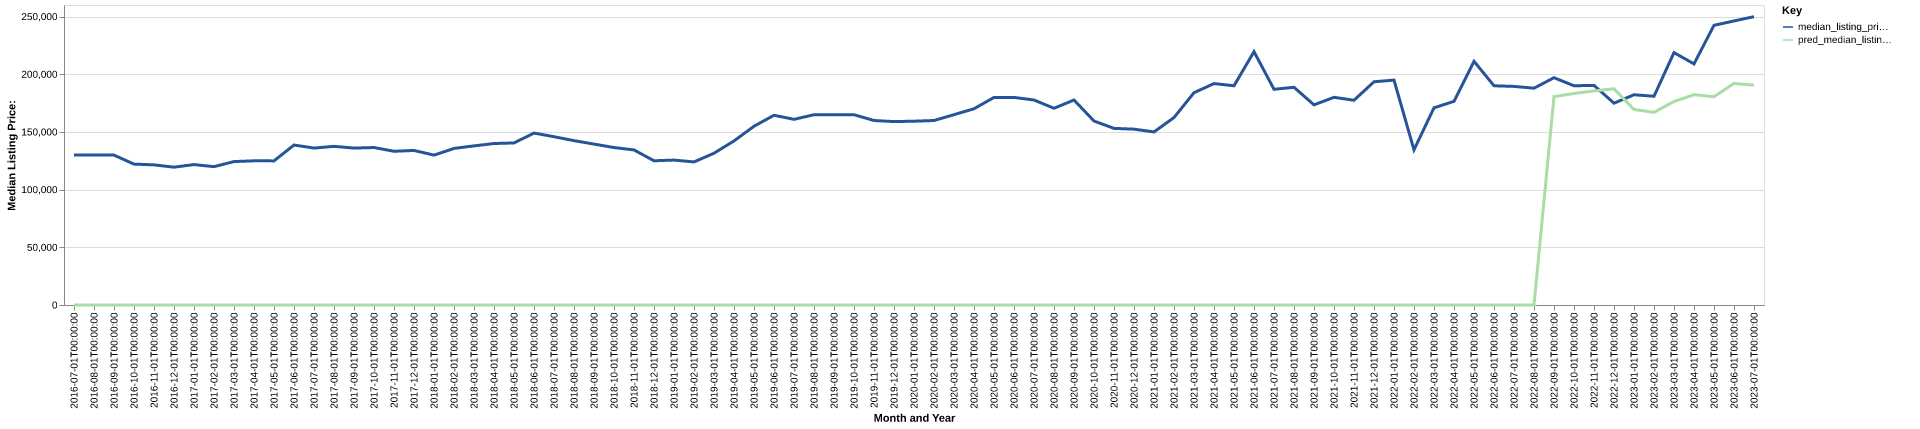

The table this chart was drawn from, first rows:
date, time_idx, median_listing_price, thirty_year_interest_rate_five, month, county_name, active_listing_count, median_days_on_market, pred_median_listing_price, month_year
2016-07-01, 0, 129900, 3.72, 7, Kankakee, IL, 546.0, 77.0, 0, Jul-2016
2016-08-01, 1, 129900, 3.73, 8, Kankakee, IL, 550.0, 74.0, 0, Aug-2016
2016-09-01, 2, 129900, 3.66, 9, Kankakee, IL, 542.0, 81.0, 0, Sep-2016
2016-10-01, 3, 122100, 3.64, 10, Kankakee, IL, 530.0, 80.0, 0, Oct-2016
2016-11-01, 4, 121450, 3.66, 11, Kankakee, IL, 495.0, 90.0, 0, Nov-2016
2016-12-01, 5, 119450, 3.48, 12, Kankakee, IL, 476.0, 94.0, 0, Dec-2016
2017-01-01, 6, 121700, 3.45, 1, Kankakee, IL, 447.0, 106.0, 0, Jan-2017
2017-02-01, 7, 119900, 3.5, 2, Kankakee, IL, 451.0, 106.0, 0, Feb-2017
2017-03-01, 8, 124300, 3.52, 3, Kankakee, IL, 458.0, 95.0, 0, Mar-2017
2017-04-01, 9, 124950, 4.03, 4, Kankakee, IL, 438.0, 68.0, 0, Apr-2017
2017-05-01, 10, 124900, 4.32, 5, Kankakee, IL, 423.0, 66.0, 0, May-2017
2017-06-01, 11, 138650, 4.2, 6, Kankakee, IL, 438.0, 66.0, 0, Jun-2017
2017-07-01, 12, 136000, 4.19, 7, Kankakee, IL, 452.0, 62.0, 0, Jul-2017
2017-08-01, 13, 137500, 4.3, 8, Kankakee, IL, 457.0, 66.0, 0, Aug-2017
2017-09-01, 14, 136000, 4.1, 9, Kankakee, IL, 438.0, 68.0, 0, Sep-2017
2017-10-01, 15, 136472, 4.05, 10, Kankakee, IL, 429.0, 72.0, 0, Oct-2017
2017-11-01, 16, 133222, 3.94, 11, Kankakee, IL, 404.0, 74.0, 0, Nov-2017
2017-12-01, 17, 133950, 4.03, 12, Kankakee, IL, 387.0, 82.0, 0, Dec-2017
2018-01-01, 18, 129922, 3.93, 1, Kankakee, IL, 365.0, 86.0, 0, Jan-2018
2018-02-01, 19, 135700, 3.83, 2, Kankakee, IL, 356.0, 85.0, 0, Feb-2018
2018-03-01, 20, 137900, 3.94, 3, Kankakee, IL, 352.0, 72.0, 0, Mar-2018
2018-04-01, 21, 139950, 3.95, 4, Kankakee, IL, 337.0, 66.0, 0, Apr-2018
2018-05-01, 22, 140450, 3.99, 5, Kankakee, IL, 354.0, 63.0, 0, May-2018
2018-06-01, 23, 149000, 4.15, 6, Kankakee, IL, 381.0, 60.0, 0, Jun-2018
2018-07-01, 24, 145850, 4.4, 7, Kankakee, IL, 388.0, 58.0, 0, Jul-2018
2018-08-01, 25, 142450, 4.46, 8, Kankakee, IL, 409.0, 58.0, 0, Aug-2018
2018-09-01, 26, 139450, 4.58, 9, Kankakee, IL, 406.0, 60.0, 0, Sep-2018
2018-10-01, 27, 136475, 4.66, 10, Kankakee, IL, 437.0, 67.0, 0, Oct-2018
2018-11-01, 28, 134400, 4.62, 11, Kankakee, IL, 438.0, 73.0, 0, Nov-2018
2018-12-01, 29, 125000, 4.54, 12, Kankakee, IL, 418.0, 84.0, 0, Dec-2018
2019-01-01, 30, 125600, 4.6, 1, Kankakee, IL, 382.0, 103.0, 0, Jan-2019
2019-02-01, 31, 124000, 4.72, 2, Kankakee, IL, 351.0, 112.0, 0, Feb-2019
2019-03-01, 32, 131529, 4.9, 3, Kankakee, IL, 343.0, 90.0, 0, Mar-2019
2019-04-01, 33, 142200, 4.94, 4, Kankakee, IL, 326.0, 58.0, 0, Apr-2019
2019-05-01, 34, 154900, 4.75, 5, Kankakee, IL, 316.0, 58.0, 0, May-2019
2019-06-01, 35, 164450, 4.51, 6, Kankakee, IL, 337.0, 53.0, 0, Jun-2019
2019-07-01, 36, 160900, 4.41, 7, Kankakee, IL, 373.0, 54.0, 0, Jul-2019
2019-08-01, 37, 164900, 4.41, 8, Kankakee, IL, 383.0, 60.0, 0, Aug-2019
2019-09-01, 38, 164900, 4.2, 9, Kankakee, IL, 385.0, 66.0, 0, Sep-2019
2019-10-01, 39, 164900, 4.14, 10, Kankakee, IL, 384.0, 71.0, 0, Oct-2019
2019-11-01, 40, 159900, 3.84, 11, Kankakee, IL, 371.0, 82.0, 0, Nov-2019
2019-12-01, 41, 158950, 3.81, 12, Kankakee, IL, 347.0, 89.0, 0, Dec-2019
2020-01-01, 42, 159300, 3.75, 1, Kankakee, IL, 314.0, 95.0, 0, Jan-2020
2020-02-01, 43, 159900, 3.73, 2, Kankakee, IL, 299.0, 98.0, 0, Feb-2020
2020-03-01, 44, 164950, 3.78, 3, Kankakee, IL, 298.0, 77.0, 0, Mar-2020
2020-04-01, 45, 170075, 3.75, 4, Kankakee, IL, 296.0, 77.0, 0, Apr-2020
2020-05-01, 46, 179900, 3.74, 5, Kankakee, IL, 278.0, 73.0, 0, May-2020
2020-06-01, 47, 179900, 3.72, 6, Kankakee, IL, 238.0, 69.0, 0, Jun-2020
2020-07-01, 48, 177675, 3.49, 7, Kankakee, IL, 228.0, 58.0, 0, Jul-2020
2020-08-01, 49, 170500, 3.65, 8, Kankakee, IL, 211.0, 49.0, 0, Aug-2020
2020-09-01, 50, 177650, 3.33, 9, Kankakee, IL, 206.0, 50.0, 0, Sep-2020
2020-10-01, 51, 159450, 3.28, 10, Kankakee, IL, 212.0, 54.0, 0, Oct-2020
2020-11-01, 52, 153075, 3.21, 11, Kankakee, IL, 189.0, 57.0, 0, Nov-2020
2020-12-01, 53, 152400, 3.07, 12, Kankakee, IL, 172.0, 65.0, 0, Dec-2020
2021-01-01, 54, 150000, 2.99, 1, Kankakee, IL, 160.0, 74.0, 0, Jan-2021
2021-02-01, 55, 162450, 2.93, 2, Kankakee, IL, 131.0, 83.0, 0, Feb-2021
2021-03-01, 56, 184000, 2.88, 3, Kankakee, IL, 116.0, 59.0, 0, Mar-2021
2021-04-01, 57, 191900, 2.84, 4, Kankakee, IL, 101.0, 45.0, 0, Apr-2021
2021-05-01, 58, 190000, 2.71, 5, Kankakee, IL, 110.0, 40.0, 0, May-2021
2021-06-01, 59, 219575, 2.79, 6, Kankakee, IL, 127.0, 38.0, 0, Jun-2021
... 25 more rows
